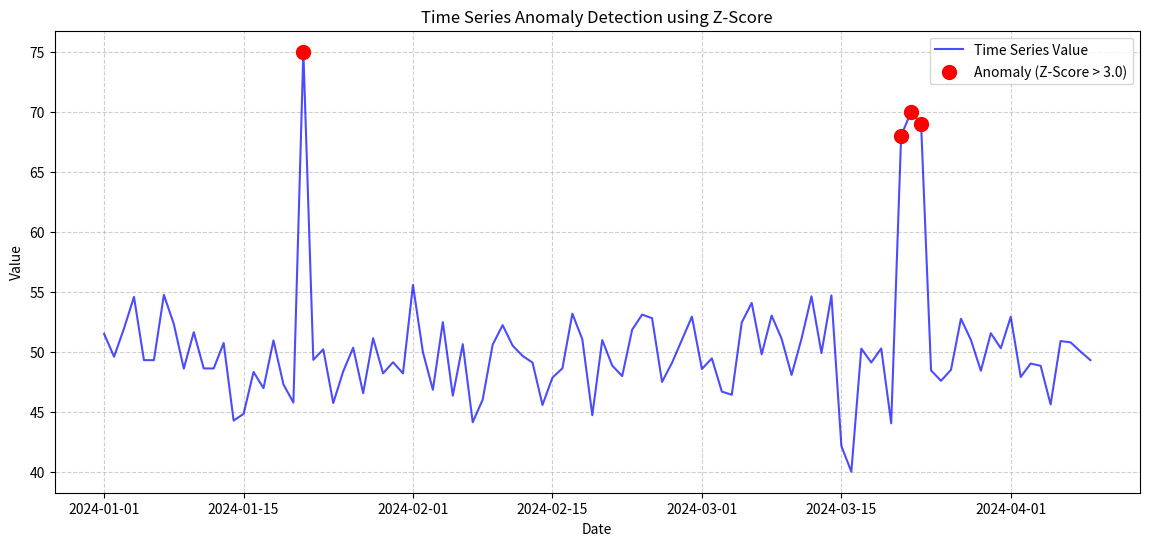

Recreate this plot in Python.
import pandas as pd
import numpy as np
import matplotlib.pyplot as plt
from scipy.stats import zscore

# --- 1. Generate Synthetic Time Series Data ---
# Set seed for reproducibility
np.random.seed(42)

# Create 100 days of data
dates = pd.date_range(start='2024-01-01', periods=100)
# Create 'normal' data: random values centered around 50 with a small standard deviation
data = np.random.normal(loc=50, scale=3, size=100)

# Inject Anomaly/Outlier Moments (Points)
data[20] = 75  # Extreme positive spike (Point Anomaly)
data[75] = 40  # Extreme negative dip
data[80:83] = [68, 70, 69] # Collective Anomaly (short sequence of unusual points)

df = pd.DataFrame({'Date': dates, 'Value': data})

# --- 2. Calculate Z-Scores ---
# The Z-Score tells us how many standard deviations a data point is from the mean.
df['Z_Score'] = zscore(df['Value'])

# --- 3. Flag Anomalies based on a Threshold ---
# A common threshold for normal distributions is 3 standard deviations (a Z-Score of |Z| > 3).
threshold = 3.0
df['Anomaly'] = (df['Z_Score'].abs() > threshold)

# Isolate the anomalous points for visualization
anomalies = df[df['Anomaly']]

# --- 4. Visualize the Outlier Moments ---
print(f"--- Detected Anomaly Moments (Z-Score > {threshold}) ---")
print(anomalies[['Date', 'Value', 'Z_Score']])
print("-" * 50)

# Create the plot
plt.figure(figsize=(14, 6))

# Plot the normal time series data
plt.plot(df['Date'], df['Value'], label='Time Series Value', color='blue', alpha=0.7)

# Highlight the detected outlier moments
plt.scatter(
    anomalies['Date'],
    anomalies['Value'],
    color='red',
    label=f'Anomaly (Z-Score > {threshold})',
    marker='o',
    s=100, # size of the marker
    zorder=5 # ensure the scatter points are on top
)

plt.title('Time Series Anomaly Detection using Z-Score')
plt.xlabel('Date')
plt.ylabel('Value')
plt.grid(True, linestyle='--', alpha=0.6)
plt.legend()

# Display a diagram illustrating the components of a time series
# 

plt.show()